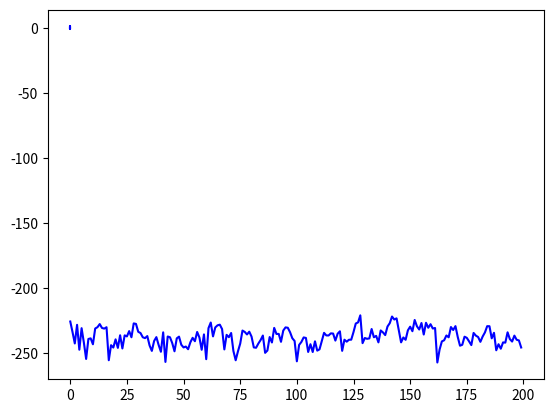

Python code for this plot:
# 소리 데이터에 필요한 외부 모듈과 환경 변수 설정하기

import numpy as np                             # 행렬 및 벡터 데이터 관리를 위한 numpy 모듈
import matplotlib.pyplot as plt                # 소리 데이터의 그래프 표현을 위한 모듈
from scipy.io.wavfile import write             # wav 형식으로 소리 데이터를 저장하기 위한 모듈
import os                                      # wav 파일을 시스템 명령어로 재생하기 위한 모듈

# sampling rate
Fs = 44100.0                                   # 정보 샘플링 주기, 1초에 44100개의 샘플링, 단위는 Hz(주파수)            

# 1초 데이터 생성을 위한 환경 변수 설정
tlen = 1                                       # 1초
Ts = 1/Fs                                      # 샘플링 사이의 간격(시간)
t = np.arange(0, 1, 1/44100.0)                 # 소리 데이터를 생성할 시간 성분으로 구성된 배열로
                                               # [0, 1] 사이를 TimeStamp의 간격으로 분할하여
                                               # Fs 개의 데이터를 담을 수 있는 배열 t를 생성
                                               
# 시그널 생성하기
sin_freq = 440                                 # sin 곡선의 주기
src = 2*np.pi*sin_freq*t                       # t 배열의 각 성분값에 sin 주기를 라디안 단위로 변환한 src 배열을 준비
signal = np.sin(src)                           # timestamp를 각으로 변환한 src 배열에 맞게 sin 데이터를 변환

# 데이터의 가시화: 생성한 시그널 데이터를 그래프로 표현
x_range = 200                                  # 시작부터 200개의 데이터만 보여 주기 위한 범위값
plt.plot(t[0:x_range], signal[0:x_range], color = 'blue')    # x축의 timstamp에 sin 함수로 생성한 데이터를 y축에 좌푯값으로 그래프를 그림

plt.show()                                     # 200개의 데이터를 가시화한 그래프를 보여줌.

# 데이터의 가시화: 시그널 데이터를 푸리에 변환하여 주파수 영역에서 가시화함.
freq = np.fft.fftfreq(len(t), Ts)              # 주파수 영역에서의 샘플링 구간값의 배열
signal_f = np.fft.fft(signal)                  # sin 함수값으로부터 주파수 영역에서의 정보를 나타내기
                                               # 위한 푸리에 변환 값을 signal_f 배열로 저장
plt.plot(freq[0:x_range], 20*np.log10(np.abs(signal_f[0:x_range])), color='blue')
                                               # x축의 주파수 성분에 맞게 그래프를 그림.
plt.show()                                     # 푸리에 변환된 200개 데이터를 그래프로 출력

# sin 함수로 생성한 음성 데이터를 wav 형식의 파일로 저장
#scaled = np.int16(signal/np.max(np.abs(signal)) * 32767)
#write('snd_signal.wav', 44100, scaled)

